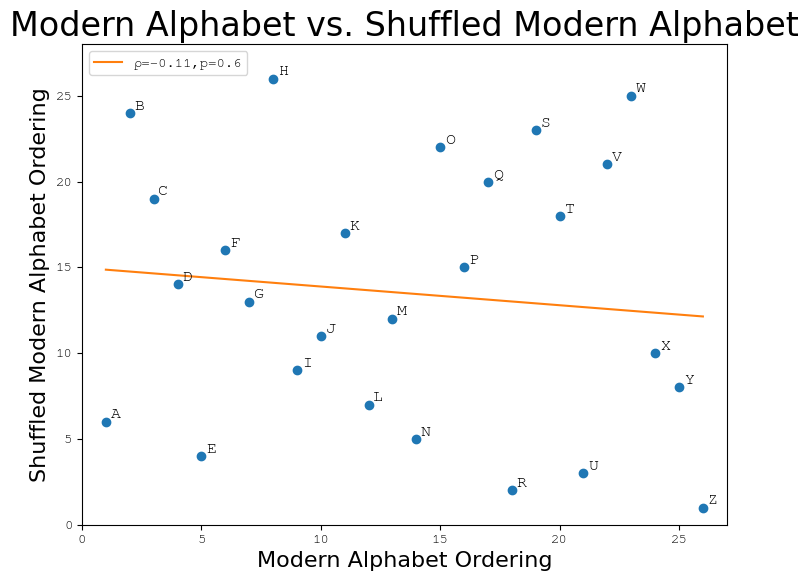
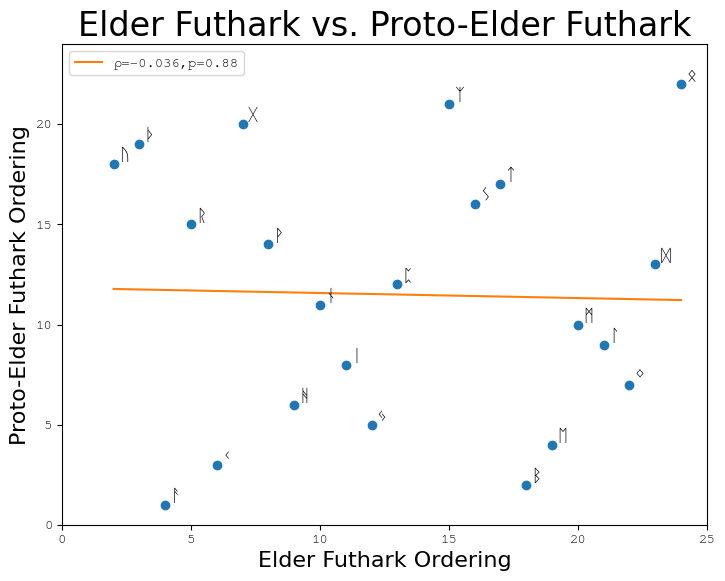
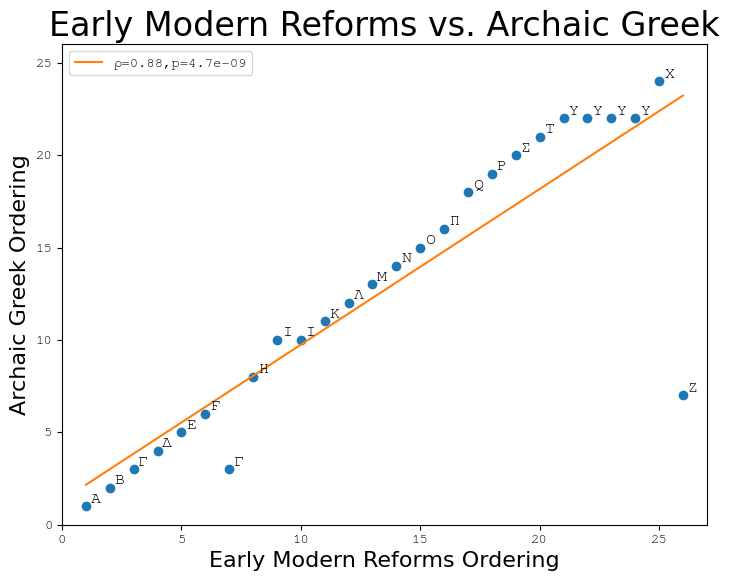

These figures' Python source, in order:
import matplotlib
import matplotlib.pyplot as plt
import scipy.stats
import numpy as np

# Note the Greek map uses Q and M instead of Qoppa and San because
# those letters end up being double-wide and stick out on the plots.
greek_map = {
    'alpha' : 'Α',
    'beta' : 'Β',
    'gamma' : 'Γ',
    'delta' : 'Δ',
    'epsilon' : 'Ε',
    'digamma' : 'Ϝ',
    'zeta' : 'Ζ',
    'eta' : 'Η',
    'theta' : 'Θ',
    'iota' : 'Ι',
    'kappa' : 'Κ',
    'lambda' : 'Λ',
    'mu' : 'Μ',
    'nu' : 'Ν',
    'omicron' : 'Ο',
    'pi' : 'Π',
    'san' : 'M',
    'qoppa' : 'Q',
    'rho' : 'Ρ',
    'sigma' : 'Σ',
    'tau' : 'Τ',
    'upsilon' : 'Υ',
    'phi' : 'Φ',
    'chi' : 'Χ',
    'psi' : 'Ψ',
    'omega' : 'Ω',
}

latin_map = {
    'alpha' : 'A',
    'beta' : 'B',
    'gamma' : 'C',
    'delta' : 'D',
    'epsilon' : 'E',
    'digamma' : 'F',
    'zeta' : 'Z',
    'eta' : 'H',
    'iota' : 'I',
    'kappa' : 'K',
    'lambda' : 'L',
    'mu' : 'M',
    'nu' : 'N',
    'omicron' : 'O',
    'pi' : 'P',
    'qoppa' : 'Q',
    'rho' : 'R',
    'sigma' : 'S',
    'tau' : 'T',
    'upsilon' : 'Y',
    'chi' : 'X',
}

futhark_map = {
    'alpha' : 'ᚨ',
    'beta' : 'ᛒ',
    'gamma' : 'ᚲ',
    'epsilon' : 'ᛖ',
    'digamma' : 'ᚠ',
    'zeta' : 'ᛃ',
    'eta' : 'ᚻ',
    'theta' : 'ᛜ',
    'iota' : 'ᛁ',
    'lambda' : 'ᛚ',
    'mu' : 'ᛗ',
    'nu' : 'ᚾ',
    'pi' : 'ᛈ',
    'san' : 'ᛞ',
    'qoppa' : 'ᚹ',
    'rho' : 'ᚱ',
    'sigma' : 'ᛊ',
    'tau' : 'ᛏ',
    'upsilon' : 'ᚢ',
    'phi' : 'ᚦ',
    'chi' : 'ᚷ',
    'psi' : 'ᛉ',
    'omega' : 'ᛟ',
    'ihwaz': 'ᛇ',
}

archaic_greek = {
    'name': 'Archaic Greek',
    'order': [
        'alpha',
        'beta',
        'gamma',
        'delta',
        'epsilon',
        'digamma',
        'zeta',
        'eta',
        'theta',
        'iota',
        'kappa',
        'lambda',
        'mu',
        'nu',
        'omicron',
        'pi',
        'san',
        'qoppa',
        'rho',
        'sigma',
        'tau',
        'upsilon',
        'phi',
        'chi',
        'psi',
        'omega',
    ]
}

etruscan = {
    'name': 'Etruscan Mediation',
    'order': [
        'alpha',
        'beta',
        'gamma',
        'delta',
        'epsilon',
        'digamma',
        'zeta',
        'eta',
        'theta',
        'iota',
        'kappa',
        'lambda',
        'mu',
        'nu',
        'omicron',
        'pi',
        'san',
        'qoppa',
        'rho',
        'sigma',
        'tau',
        'upsilon',
        'phi',
        'chi',
        'psi',
    ]
}

lepontic = {
    'name': 'Lepontic Mediation',
    'order': [
        'alpha',
        'beta',
        'gamma',
        'epsilon',
        'digamma',
        'zeta',
        'eta',
        'theta',
        'iota',
        'lambda',
        'mu',
        'nu',
        'pi',
        'san',
        'qoppa',
        'rho',
        'sigma',
        'tau',
        'upsilon',
        'phi',
        'chi',
        'psi',
        'omicron',
    ]
}

proto_futhark = {
    'name': 'Proto-Elder Futhark',
    'order': [
        'alpha',
        'beta',
        'gamma',
        'epsilon',
        'zeta',
        'eta',
        'theta',
        'iota',
        'lambda',
        'mu',
        'nu',
        'pi',
        'san',
        'qoppa',
        'rho',
        'sigma',
        'tau',
        'upsilon',
        'phi',
        'chi',
        'psi',
        'omega',
    ]
}

futhark = {
    'name': 'Elder Futhark',
    'order': [
        'digamma',
        'upsilon',
        'phi',
        'alpha',
        'rho',
        'gamma',
        'chi',
        'qoppa',
        'eta',
        'nu',
        'iota',
        'zeta',
        'pi',
        'ihwaz',
        'psi',
        'sigma',
        'tau',
        'beta',
        'epsilon',
        'mu',
        'lambda',
        'theta',
        'san',
        'omega',
    ]
}

roman = {
    'name': 'Roman Mediation',
    'order': [
        'alpha',
        'beta',
        'gamma',
        'delta',
        'epsilon',
        'digamma',
        'eta',
        'iota',
        'kappa',
        'lambda',
        'mu',
        'nu',
        'omicron',
        'pi',
        'qoppa',
        'rho',
        'sigma',
        'tau',
        'upsilon',
        'chi',
    ]
}

modern = {
    'name': 'Early Modern Reforms',
    'order': [
        'alpha',
        'beta',
        'gamma',
        'delta',
        'epsilon',
        'digamma',
        'gamma',
        'eta',
        'iota',
        'iota',
        'kappa',
        'lambda',
        'mu',
        'nu',
        'omicron',
        'pi',
        'qoppa',
        'rho',
        'sigma',
        'tau',
        'upsilon',
        'upsilon',
        'upsilon',
        'upsilon',
        'chi',
        'zeta',
    ]
}

# Just used for the shuffled example to show what correlation in an
# actual random sample would look like.
modern_latin = {
    'name': 'Modern Alphabet',
    'order': [
        'A',
        'B',
        'C',
        'D',
        'E',
        'F',
        'G',
        'H',
        'I',
        'J',
        'K',
        'L',
        'M',
        'N',
        'O',
        'P',
        'Q',
        'R',
        'S',
        'T',
        'U',
        'V',
        'W',
        'X',
        'Y',
        'Z',
    ]
}

# A shuffled version from the slides in the UNM talk
modern_latin_shuffled = {
    'name': 'Shuffled Modern Alphabet',
    'order': [
        'Z',
        'R',
        'U',
        'E',
        'N',
        'A',
        'L',
        'Y',
        'I',
        'X',
        'J',
        'M',
        'G',
        'D',
        'P',
        'F',
        'K',
        'T',
        'C',
        'Q',
        'V',
        'O',
        'S',
        'B',
        'W',
        'H',
    ]
}

def main():
    plot_alphabets(modern_latin, modern_latin_shuffled, filename='modern_v_modern_shuffled.png')
    plot_alphabets(futhark, proto_futhark, futhark_map, filename='futhark_v_proto_futhark.png')
    plot_alphabets(modern, archaic_greek, greek_map, filename='modern_v_archaic_greek.png')


def plot_alphabets(src, tgt, mapping=None, filename=None):
    matplotlib.rcParams['font.family'].insert(0, 'FreeMono')

    def mapchar(c):
        if mapping is None:
            return c
        return mapping[c]

    xsize, ysize = matplotlib.rcParams['figure.figsize']
    stretch = 1.3
    plt.figure(figsize=(xsize * stretch, ysize * stretch))

    plt.title(f"{src['name']} vs. {tgt['name']}", font='DejaVu Sans', fontsize=24)
    plt.xlabel(f"{src['name']} Ordering", font='DejaVu Sans', fontsize=16)
    plt.ylabel(f"{tgt['name']} Ordering", font='DejaVu Sans', fontsize=16)
    xy_pairs = match_alphabets(src['order'], tgt['order'])
    for x, y in xy_pairs:
        char = mapchar(src['order'][x-1])
        plt.text(x + .2, y + .2, char, fontsize=12)
    xs, ys = zip(*xy_pairs)
    plt.xlim(0, max(xs) + 1)
    plt.ylim(0, max(ys) + 2)
    plt.plot(xs, ys, 'o')
    plot_regression(xs, ys)
    plt.legend(loc='upper left')
    if filename:
        plt.savefig(filename)
    else:
        plt.show()


def match_alphabets(a0, a1):
    pairs = []
    for i0, c0 in enumerate(a0):
        # Ignore letters not in both alphabets
        if c0 in a1:
            pair = (i0 + 1, a1.index(c0) + 1)
            pairs.append(pair)
    return pairs


def plot_regression(src, tgt):
    line = scipy.stats.linregress(src, tgt)
    spearman = scipy.stats.spearmanr(src, tgt)
    plt.plot(src, np.asarray(src) * line.slope + line.intercept, label=f"ρ={spearman.statistic:0.02},p={spearman.pvalue:0.02}")


if __name__ == '__main__':
    main()
